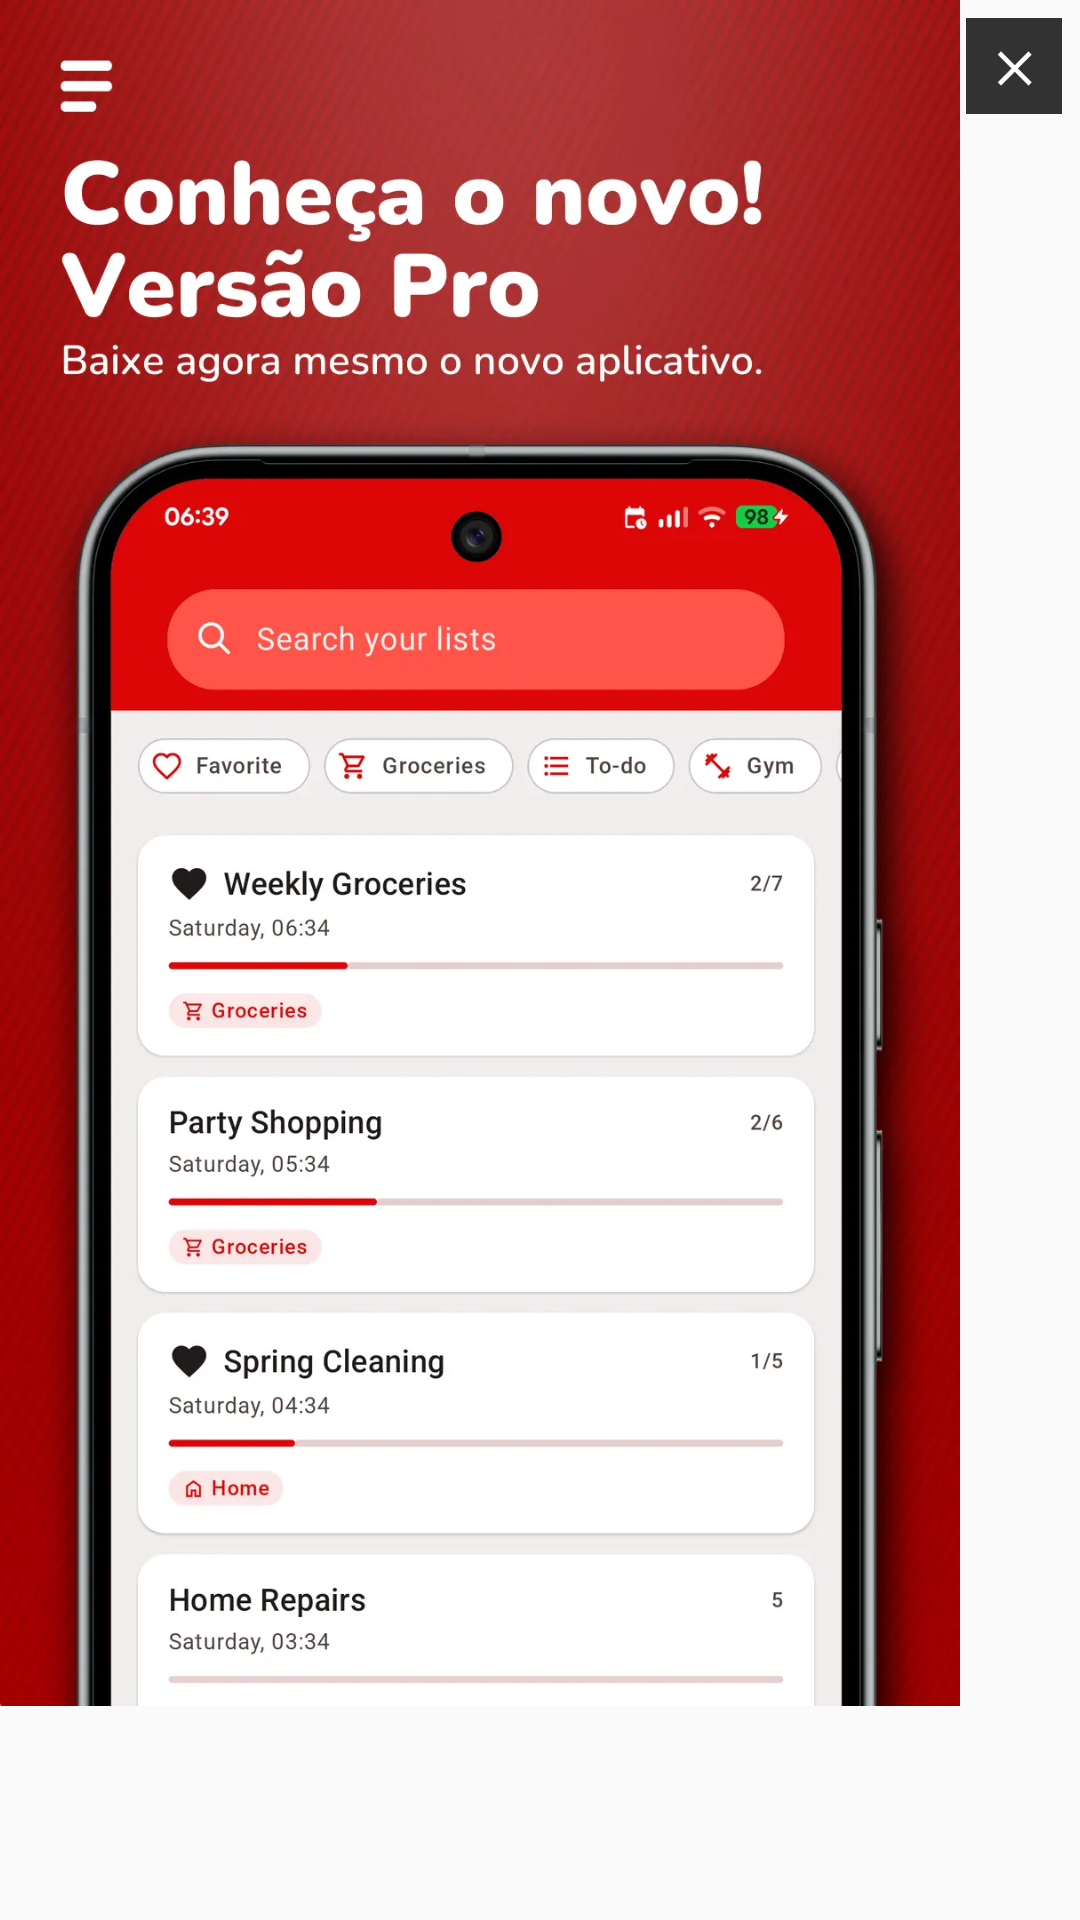

Produce the Android XML layout that renders to this screen, including the resource entries it uses.
<!-- AndroidManifest.xml: application theme AppTheme -->
<!-- res/layout/dialog_promo_banner.xml -->
<?xml version="1.0" encoding="utf-8"?>
<FrameLayout xmlns:android="http://schemas.android.com/apk/res/android"
    android:layout_width="wrap_content"
    android:layout_height="wrap_content">

    <ImageView
        android:id="@+id/imgBanner"
        android:layout_width="320dp"
        android:layout_height="wrap_content"
        android:adjustViewBounds="true"
        android:contentDescription="@string/app_name"
        android:scaleType="fitCenter"
        android:src="@drawable/banner" />

    <TextView
        android:id="@+id/btnCloseBanner"
        android:layout_width="32dp"
        android:layout_height="32dp"
        android:layout_gravity="top|end"
        android:layout_margin="6dp"
        android:background="#CC000000"
        android:gravity="center"
        android:text="✕"
        android:textColor="#FFFFFF"
        android:textSize="14sp"
        android:textStyle="bold" />

</FrameLayout>
<!-- resources referenced by this layout -->
<resources>
  <!-- drawable banner: webp bitmap (drawable, 69974 bytes) -->
  <string name="app_name">Shopping List</string>
  <style name="AppTheme" parent="AppBaseTheme">
          <item name="android:actionBarStyle">@style/ActionBarDark</item>
      </style>
  <style name="AppBaseTheme" parent="Theme.AppCompat.Light.NoActionBar">
          <item name="android:statusBarColor">@android:color/transparent</item>
          <item name="android:navigationBarColor">@android:color/transparent</item>
          <item name="android:windowTranslucentStatus">true</item>
          <item name="android:windowTranslucentNavigation">true</item>
          <item name="android:fitsSystemWindows">false</item>
      </style>
  <style name="ActionBarDark" parent="android:style/Widget.Holo.ActionBar">
          <item name="android:background">@drawable/top_bar</item>
          <item name="android:titleTextStyle">@style/TitleTextStyle</item>
          <item name="android:icon">@drawable/ic_launcher_action_bar</item>
      </style>
  <!-- drawable top_bar: png bitmap (drawable-xxhdpi, 122468 bytes) -->
  <style name="TitleTextStyle" parent="android:style/TextAppearance.Holo.Widget.ActionBar.Title">
          <item name="android:textColor">@android:color/white</item>
      </style>
  <!-- drawable ic_launcher_action_bar: png bitmap (drawable-hdpi, 1347 bytes) -->
</resources>
